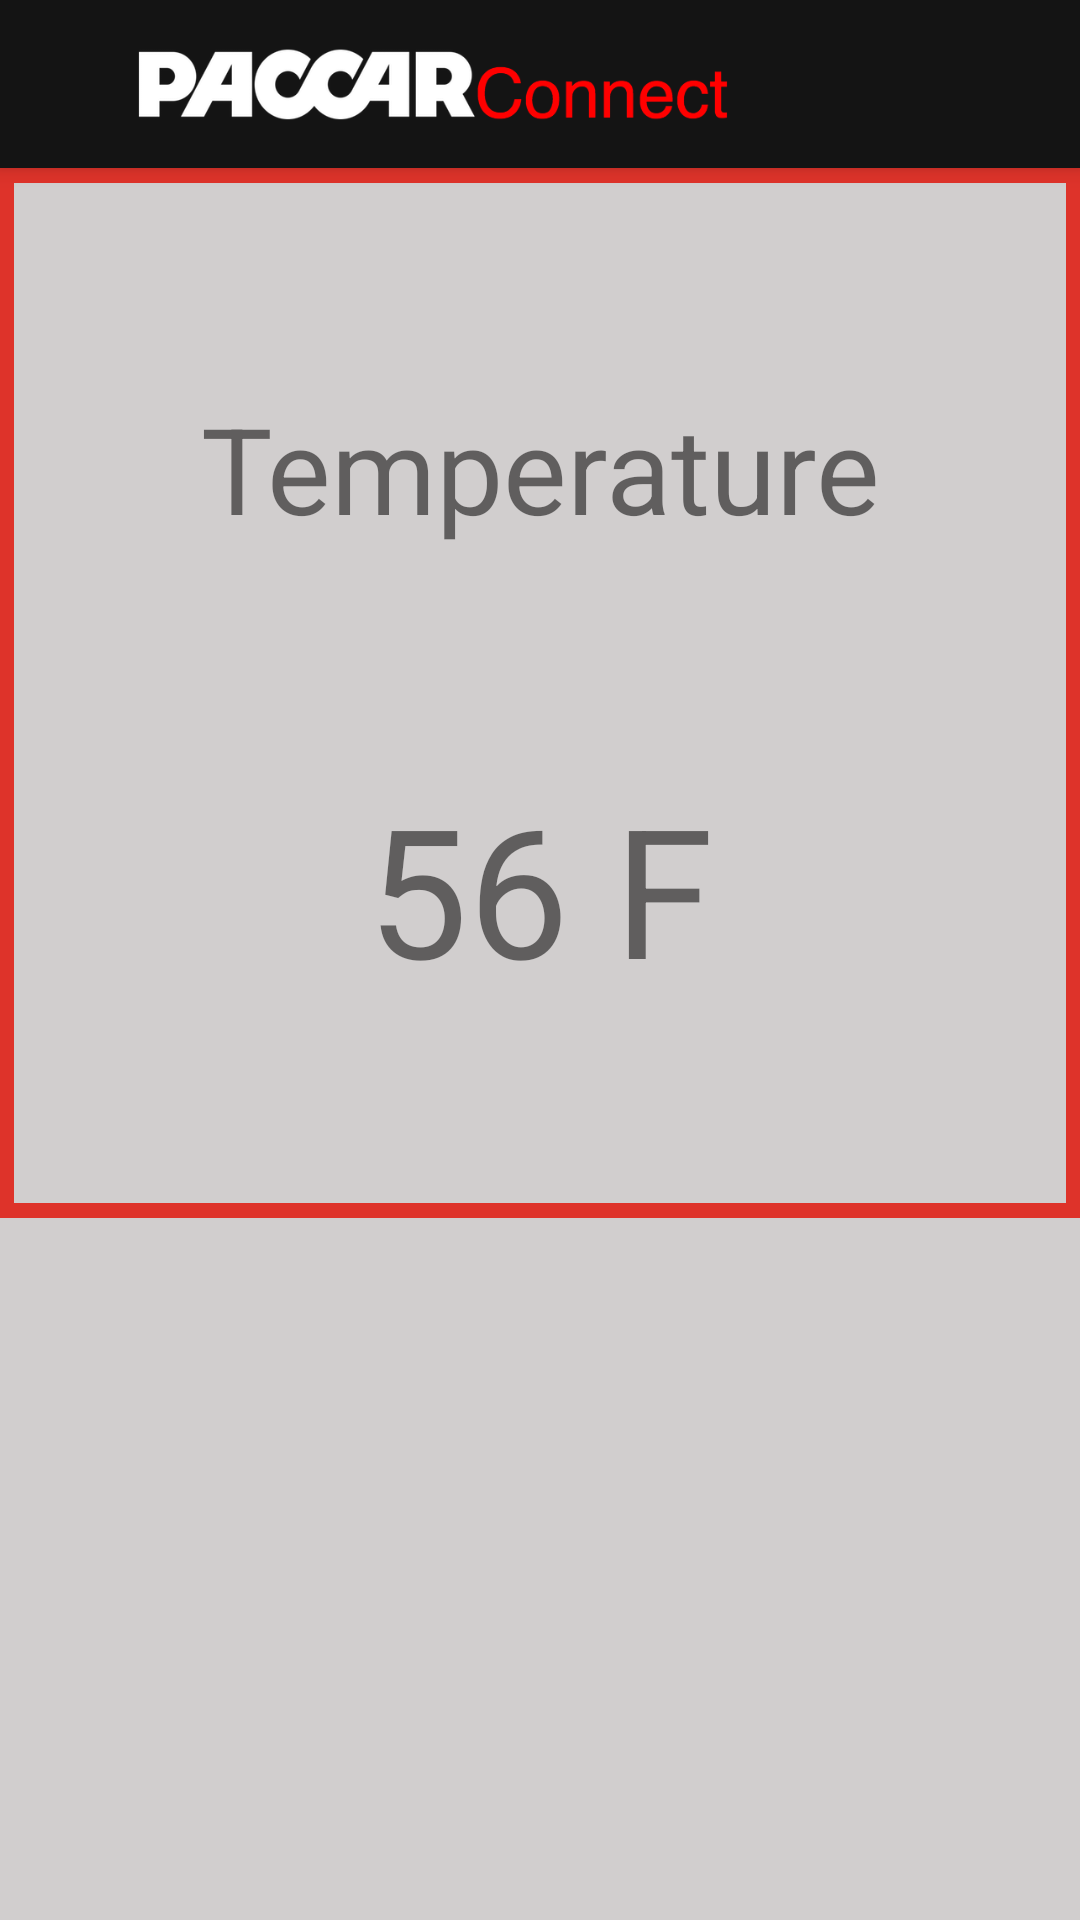

Android layout source for this screen:
<!-- AndroidManifest.xml: activity theme AppTheme.NoActionBar -->
<!-- res/layout/activity_sensor_list.xml -->
<?xml version="1.0" encoding="utf-8"?>
<android.support.design.widget.CoordinatorLayout
    xmlns:android="http://schemas.android.com/apk/res/android"
    xmlns:app="http://schemas.android.com/apk/res-auto"
    xmlns:tools="http://schemas.android.com/tools"
    android:layout_width="match_parent"
    android:layout_height="match_parent"
    android:fitsSystemWindows="true"
    tools:context="mobile.paccar.com.paccar.MainActivity">

    <FrameLayout
        android:id="@+id/frameLayout"
        android:layout_width="match_parent"
        android:layout_height="match_parent"
        app:layout_behavior="@string/appbar_scrolling_view_behavior">

        <include layout="@layout/sensor_list"/>

    </FrameLayout>

    <android.support.design.widget.AppBarLayout
        android:id="@+id/app_bar"
        android:layout_width="match_parent"
        android:layout_height="wrap_content">

        <android.support.v7.widget.Toolbar
            android:id="@+id/detail_toolbar"
            android:layout_width="match_parent"
            android:layout_height="?attr/actionBarSize"
            app:layout_collapseMode="pin"
            android:theme="@style/ThemeOverlay.AppCompat.ActionBar"
            app:popupTheme="@style/ThemeOverlay.AppCompat.Light">

            <LinearLayout
                android:layout_width="wrap_content"
                android:layout_height="wrap_content">

                <ImageView
                    android:id="@+id/logo"
                    android:layout_width="270dp"
                    android:layout_height="match_parent"
                    android:src="@drawable/paccarconnectlogo" />

            </LinearLayout>

        </android.support.v7.widget.Toolbar>

    </android.support.design.widget.AppBarLayout>


</android.support.design.widget.CoordinatorLayout>
<!-- res/layout/sensor_list.xml (included above) -->
<?xml version="1.0" encoding="utf-8"?>
<RelativeLayout
    xmlns:android="http://schemas.android.com/apk/res/android"
    xmlns:app="http://schemas.android.com/apk/res-auto"
    xmlns:tools="http://schemas.android.com/tools"
    android:layout_width="match_parent"
    android:layout_height="match_parent"
    android:paddingBottom="@dimen/activity_vertical_margin"
    android:paddingLeft="@dimen/activity_horizontal_margin"
    android:paddingRight="@dimen/activity_horizontal_margin"
    android:paddingTop="@dimen/activity_vertical_margin">

    <LinearLayout
        android:orientation="vertical"
        android:layout_width="match_parent"
        android:layout_height="match_parent"
        android:layout_alignParentTop="true"
        android:layout_alignParentStart="true">

        <LinearLayout
            android:orientation="vertical"
            android:layout_width="match_parent"
            android:layout_height="350dp"
            android:layout_alignParentTop="true"
            android:layout_alignParentStart="true"
            android:background="@drawable/high_severity_border"
            android:id="@+id/sensor_main">

            <TextView
                android:id="@+id/homeDis_SensorName"
                android:layout_width="match_parent"
                android:layout_height="200dp"
                android:layout_alignParentStart="true"
                android:text="Temperature"
                android:textSize="40sp"
                android:gravity="center" />

            <TextView
                android:id="@+id/homeDis_SensorData"
                android:layout_width="match_parent"
                android:layout_height="100dp"
                android:text="56 F"
                android:textAlignment="center"
                android:textSize="60sp" />

        </LinearLayout>

        <ListView
            android:id="@+id/list"
            android:layout_marginTop="10dp"
            android:layout_width="wrap_content"
            android:layout_height="wrap_content" />

        

    </LinearLayout>

</RelativeLayout>
<!-- resources referenced by this layout -->
<resources>
  <!-- drawable high_severity_border (drawable-xhdpi) -->
  <?xml version="1.0" encoding="utf-8"?>
  <shape xmlns:android="http://schemas.android.com/apk/res/android" android:shape="rectangle" >
      <solid android:color="@android:color/transparent" />
      <stroke android:width="5dip" android:color="#de332a"/>
  </shape>
  <!-- drawable paccarconnectlogo: png bitmap (drawable, 14377 bytes) -->
  <style name="AppTheme.NoActionBar">
          <item name="windowActionBar">false</item>
          <item name="windowNoTitle">true</item>
      </style>
</resources>
